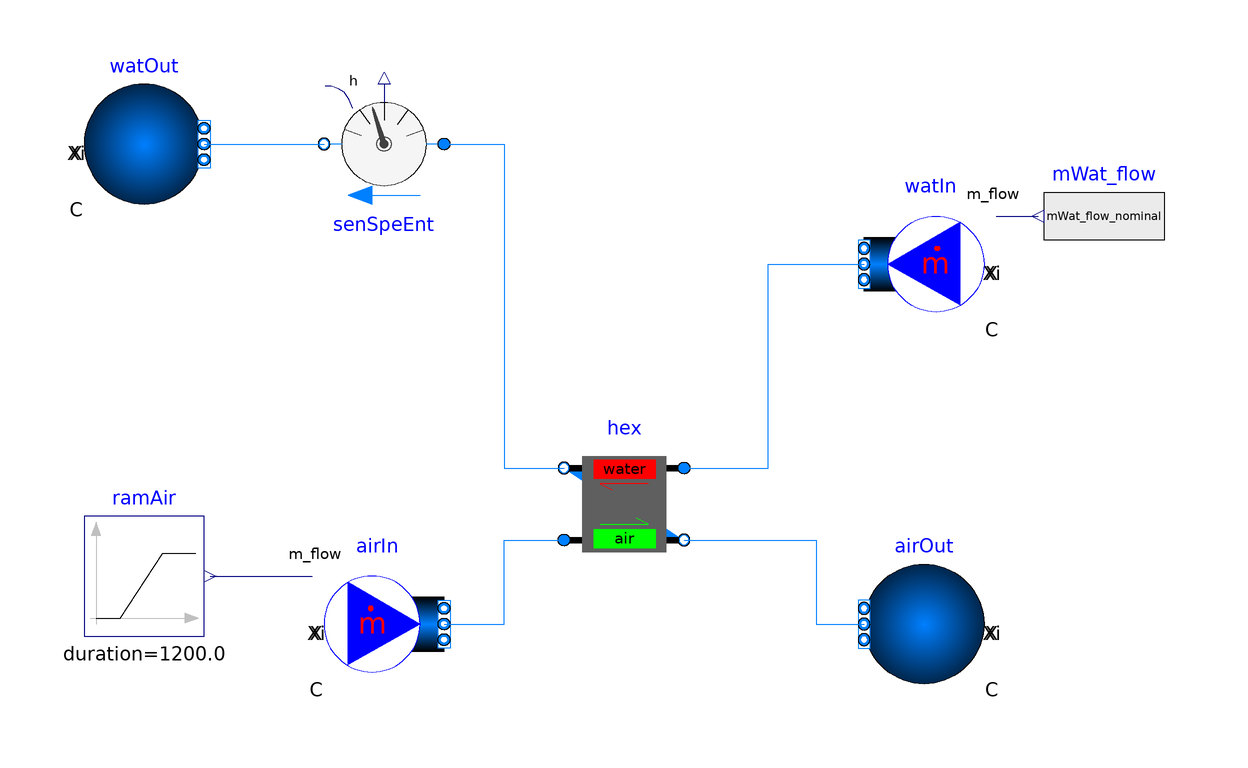

This picture is the connection diagram that the Modelica source below describes through its graphical annotations.

model HeatExchangerAirWater
  "Subsystem testing model for the air-to-water heat exchanger"
  extends Modelica.Icons.Example;
  // Medium declarations
  package MediumWat = Modelica.Media.Water.StandardWater (
          p_default=963197,
          T_default=179+273.15,
          h_default=2776*1000);
  package MediumAir = Buildings.Media.Air;
      // Modelica.Media.Air.ReferenceAir.Air_pT
  // Nominal temperatures
  parameter Modelica.Units.SI.Temperature T_airIn_nominal = 675+273.15;
  parameter Modelica.Units.SI.Temperature T_airOut_nominal = 240+273.15;
  parameter Modelica.Units.SI.Temperature T_watIn_nominal = 170+273.15;
  parameter Modelica.Units.SI.Temperature T_watOut_nominal =  175+273.15;
  // Nominal pressures
  parameter Modelica.Units.SI.AbsolutePressure p_watOut_nominal = 963197;
  parameter Modelica.Units.SI.AbsolutePressure p_airOut_nominal = 200000;
  // Nominal mass flow rates
  parameter Modelica.Units.SI.MassFlowRate mWat_flow_nominal = 0.00191*3*1000;
  parameter Modelica.Units.SI.MassFlowRate mAir_flow_nominal = 20;
  // Nominal pressure drops
  parameter Modelica.Units.SI.PressureDifference dp_nominal = 6000;
  // Heat flow rate
  parameter Modelica.Units.SI.HeatFlowRate Q_flow_nominal = 8500;

  // Block instances
  Buildings.Fluid.Sources.MassFlowSource_T airIn(
    redeclare package Medium = MediumAir,
    T=T_airIn_nominal,
    use_m_flow_in=true,
    nPorts=1) "Inlet air volume"
    annotation (Placement(transformation(extent={{-50,-20},{-30,0}})));
  Buildings.Fluid.Sources.MassFlowSource_T watIn(
    redeclare package Medium = MediumWat,
    T=T_watIn_nominal,
    use_m_flow_in=true,
    use_T_in=false,
    nPorts=1) "Inlet water volume"
    annotation (Placement(transformation(extent={{60,40},{40,60}})));
  Buildings.Fluid.Sources.Boundary_pT watOut(
    redeclare package Medium = MediumWat,
    p=p_watOut_nominal,
    T=T_watOut_nominal,
    nPorts=1) "Outlet water volume" annotation (Placement(transformation(extent=
           {{-90,60},{-70,80}}, rotation=0.0)));
  Modelica.Blocks.Sources.RealExpression mWat_flow(y=mWat_flow_nominal)
    "Flow rate of water"
    annotation (Placement(transformation(extent={{90,48},{70,68}})));
  SandStorage.BaseClasses.Boundary_pT_highP airOut(
    redeclare package Medium = MediumAir,
    p=p_airOut_nominal,
    T=T_airOut_nominal,
    nPorts=1) "Outlet air volue"
    annotation (Placement(transformation(extent={{60,-20},{40,0}})));
  Buildings.Fluid.Sensors.SpecificEnthalpyTwoPort senSpeEnt(
    redeclare package Medium = MediumWat,
    m_flow_nominal=mWat_flow_nominal)
    "h sensor"
    annotation (Placement(transformation(extent={{-30,60},{-50,80}})));
  Modelica.Blocks.Sources.Ramp ramAir(
    height=-mAir_flow_nominal,
    duration=3600/3,
    offset=mAir_flow_nominal,
    startTime=3600/3) "Mass flow rate signal"
    annotation (Placement(transformation(extent={{-90,-12},{-70,8}})));
  SandStorage.Equipment.HeatExchanger hex(
    m1_flow_nominal=mWat_flow_nominal,
    m2_flow_nominal=mAir_flow_nominal,
    show_T=true,
    dp1_nominal=dp_nominal,
    dp2_nominal=dp_nominal,
    redeclare package MediumWat = MediumWat,
    redeclare package MediumAir = MediumAir) "Heat exchanger"
    annotation (Placement(transformation(extent={{10,0},{-10,20}})));
equation
  connect(watIn.m_flow_in, mWat_flow.y)
    annotation (Line(points={{62,58},{69,58}}, color={0,0,127}));
  connect(ramAir.y, airIn.m_flow_in)
    annotation (Line(points={{-69,-2},{-52,-2}}, color={0,0,127}));
  connect(airIn.ports[1], hex.port_a2) annotation (Line(points={{-30,-10},{-20,
          -10},{-20,4},{-10,4}}, color={0,127,255}));
  connect(hex.port_b2, airOut.ports[1]) annotation (Line(points={{10,4},{32,4},
          {32,-10},{40,-10}}, color={0,127,255}));
  connect(hex.port_a1, watIn.ports[1]) annotation (Line(points={{10,16},{24,16},
          {24,50},{40,50}}, color={0,127,255}));
  connect(watOut.ports[1], senSpeEnt.port_b)
    annotation (Line(points={{-70,70},{-70,70},{-50,70}}, color={0,127,255}));
  connect(senSpeEnt.port_a, hex.port_b1) annotation (Line(points={{-30,70},{-20,
          70},{-20,16},{-10,16}}, color={0,127,255}));
    annotation(Icon(coordinateSystem(preserveAspectRatio = false,extent = {{-100.0,-100.0},{100.0,100.0}})),
        experiment(
      StopTime=3600,
      Tolerance=1e-06,
      __Dymola_Algorithm="Cvode"),
    __Dymola_Commands(file="modelica://SandStorage/Resources/Scripts/Dymola/Equipment/Examples/HeatExchangerAirWater.mos"
        "Simulate and plot"));
end HeatExchangerAirWater;